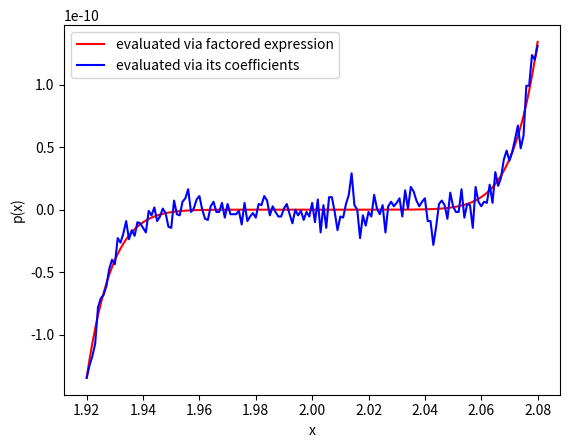

Write Python code to recreate this figure.
import numpy as np
import matplotlib.pyplot as plt


def driver():

	# defining the domain as well as the polynomial p(x) in its factored and expanded form
	x = np.arange(1.920,2.080,0.001)
	f = lambda x: (x-2)**9
	g = lambda x: (x**9)-(18*x**8)+(144*x**7)-(672*x**6)+(2016*x**5)-(4032*x**4)+(5376*x**3)-(4608*x**2)+2304*x-512

	y=f(x)
	w=g(x)

	# plotting the factored and expanded p(x) expressions over the domain
	plt.plot(x,y,'r',label="evaluated via factored expression")
	plt.plot(x,w,'b',label="evaluated via its coefficients")
	plt.xlabel('x')
	plt.ylabel('p(x)')
	plt.legend()
	plt.show()
	return

driver()